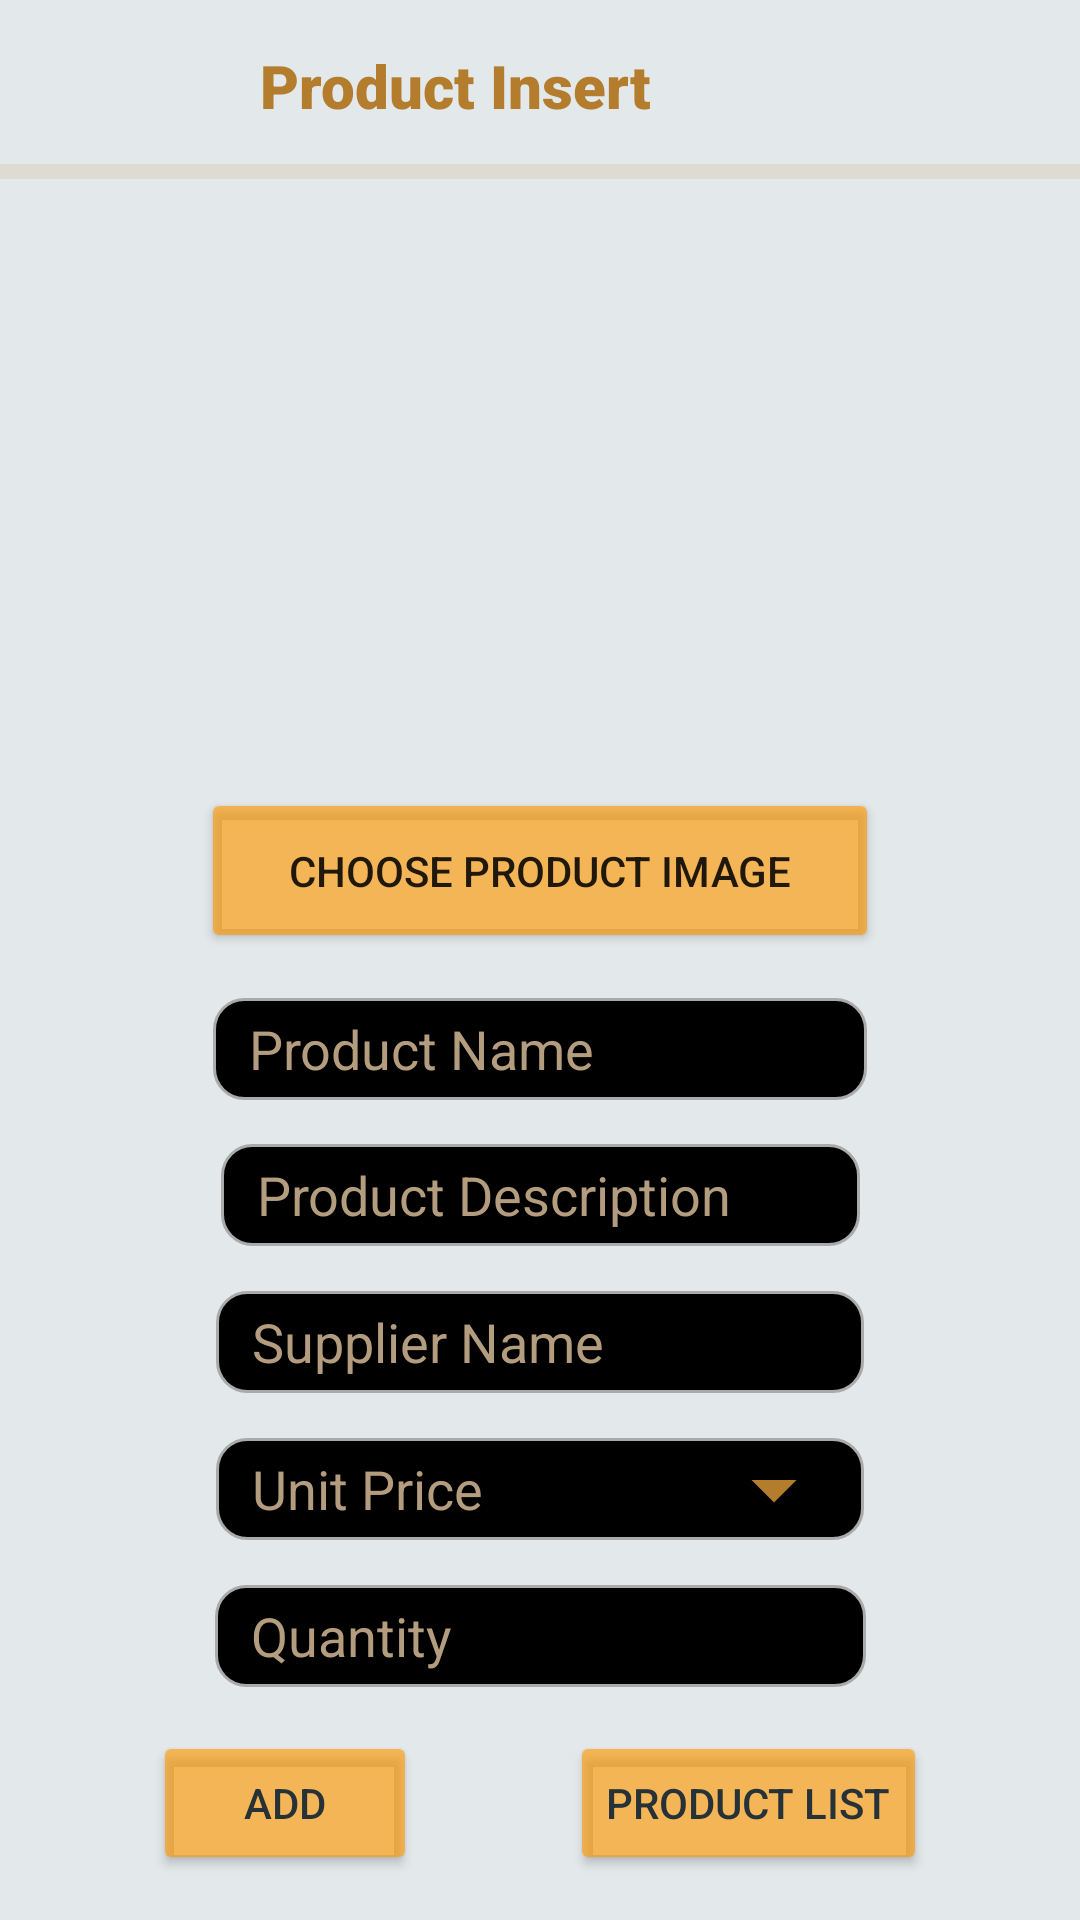

This screen was rendered from an Android layout file. Write that file and the resources it references.
<!-- AndroidManifest.xml: application theme Theme.KCC_MULTIPLEX -->
<!-- res/layout/activity_main7.xml -->
<?xml version="1.0" encoding="utf-8"?>
<androidx.constraintlayout.widget.ConstraintLayout xmlns:android="http://schemas.android.com/apk/res/android"
    xmlns:app="http://schemas.android.com/apk/res-auto"
    xmlns:tools="http://schemas.android.com/tools"
    android:layout_width="match_parent"
    android:layout_height="match_parent"
    android:background="#E3E8EA"
    tools:context=".MainActivity">

    <Button
        android:id="@+id/buttonUpdate"
        android:layout_width="wrap_content"
        android:layout_height="wrap_content"
        android:backgroundTint="#A1FF9800"
        android:text="@string/addbimovie"
        android:textColor="#263238"
        app:layout_constraintBottom_toBottomOf="parent"
        app:layout_constraintEnd_toStartOf="@+id/MovieList"
        app:layout_constraintHorizontal_bias="0.5"
        app:layout_constraintStart_toStartOf="parent"
        app:layout_constraintTop_toBottomOf="@+id/Quantity" />

    <Button
        android:id="@+id/MovieList"
        android:layout_width="wrap_content"
        android:layout_height="wrap_content"
        android:backgroundTint="#A1FF9800"
        android:text="@string/moivelist"
        android:textColor="#263238"
        app:layout_constraintBottom_toBottomOf="parent"
        app:layout_constraintEnd_toEndOf="parent"
        app:layout_constraintHorizontal_bias="0.5"
        app:layout_constraintStart_toEndOf="@+id/buttonUpdate"
        app:layout_constraintTop_toBottomOf="@+id/Quantity" />

    <TextView
        android:id="@+id/textView5"
        android:layout_width="187dp"
        android:layout_height="25dp"
        android:fontFamily="sans-serif-black"
        android:text="@string/movieinsert"
        android:textColor="#B37D2D"
        android:textSize="20sp"
        app:layout_constraintBottom_toTopOf="@+id/divider"
        app:layout_constraintEnd_toEndOf="parent"
        app:layout_constraintHorizontal_bias="0.5"
        app:layout_constraintStart_toStartOf="parent"
        app:layout_constraintTop_toTopOf="parent"
        app:layout_constraintVertical_bias="0.505" />

    <EditText
        android:id="@+id/productName"
        android:layout_width="218dp"
        android:layout_height="34dp"
        android:autofillHints=""
        android:background="@drawable/custom_input"
        android:ems="10"
        android:hint="@string/moviename"
        android:inputType="textPersonName"
        android:paddingStart="12dp"
        android:paddingEnd="12dp"
        android:textColor="#F3F0F0"
        android:textColorHint="#B39D7E"
        app:layout_constraintBottom_toTopOf="@+id/productDescription"
        app:layout_constraintEnd_toEndOf="parent"
        app:layout_constraintHorizontal_bias="0.5"
        app:layout_constraintStart_toStartOf="parent"
        app:layout_constraintTop_toBottomOf="@+id/mAdd"
        tools:ignore="TouchTargetSizeCheck" />

    <EditText
        android:id="@+id/productDescription"
        android:layout_width="213dp"
        android:layout_height="34dp"
        android:autofillHints=""
        android:background="@drawable/custom_input"
        android:ems="10"
        android:hint="@string/Movietype"
        android:inputType="textPersonName"
        android:paddingStart="12dp"
        android:paddingEnd="12dp"
        android:textColorHint="#B39D7E"
        app:layout_constraintBottom_toTopOf="@+id/supplier"
        app:layout_constraintEnd_toEndOf="parent"
        app:layout_constraintHorizontal_bias="0.5"
        app:layout_constraintStart_toStartOf="parent"
        app:layout_constraintTop_toBottomOf="@+id/productName"
        tools:ignore="TouchTargetSizeCheck" />

    <EditText
        android:id="@+id/Quantity"
        android:layout_width="217dp"
        android:layout_height="34dp"
        android:autofillHints=""
        android:background="@drawable/custom_input"
        android:ems="10"
        android:hint="@string/description"
        android:inputType="textPersonName"
        android:paddingStart="12dp"
        android:paddingEnd="12dp"
        android:textColorHint="#B39D7E"
        app:layout_constraintBottom_toTopOf="@+id/buttonUpdate"
        app:layout_constraintEnd_toEndOf="parent"
        app:layout_constraintHorizontal_bias="0.5"
        app:layout_constraintStart_toStartOf="parent"
        app:layout_constraintTop_toBottomOf="@+id/price"
        tools:ignore="TouchTargetSizeCheck" />

    <EditText
        android:id="@+id/supplier"
        android:layout_width="216dp"
        android:layout_height="34dp"
        android:autofillHints=""
        android:background="@drawable/custom_input"
        android:ems="10"
        android:hint="@string/moviehours"
        android:inputType="textPersonName"
        android:paddingStart="12dp"
        android:paddingEnd="12dp"
        android:textColorHint="#B39D7E"
        app:layout_constraintBottom_toTopOf="@+id/price"
        app:layout_constraintEnd_toEndOf="parent"
        app:layout_constraintHorizontal_bias="0.5"
        app:layout_constraintStart_toStartOf="parent"
        app:layout_constraintTop_toBottomOf="@+id/productDescription"
        tools:ignore="TouchTargetSizeCheck" />

    <EditText
        android:id="@+id/price"
        android:layout_width="216dp"
        android:layout_height="34dp"
        android:autofillHints=""
        android:background="@drawable/custom_input"
        android:drawableEnd="@drawable/drop"
        android:ems="10"
        android:hint="@string/MovieStatus"
        android:inputType="textPersonName"
        android:paddingStart="12dp"
        android:paddingEnd="12dp"
        android:textColorHint="#B39D7E"
        app:layout_constraintBottom_toTopOf="@+id/Quantity"
        app:layout_constraintEnd_toEndOf="parent"
        app:layout_constraintHorizontal_bias="0.5"
        app:layout_constraintStart_toStartOf="parent"
        app:layout_constraintTop_toBottomOf="@+id/supplier"
        tools:ignore="TouchTargetSizeCheck" />

    <View
        android:id="@+id/divider"
        android:layout_width="421dp"
        android:layout_height="5dp"
        android:background="?android:attr/listDivider"
        android:backgroundTint="#B37D2D"
        app:layout_constraintBottom_toTopOf="@+id/productImage"
        app:layout_constraintEnd_toEndOf="parent"
        app:layout_constraintHorizontal_bias="0.5"
        app:layout_constraintStart_toStartOf="parent"
        app:layout_constraintTop_toBottomOf="@+id/textView5" />

    <ImageView
        android:id="@+id/productImage"
        android:layout_width="195dp"
        android:layout_height="173dp"
        android:contentDescription="@string/Coming_Soon"
        app:layout_constraintBottom_toTopOf="@+id/mAdd"
        app:layout_constraintEnd_toEndOf="parent"
        app:layout_constraintHorizontal_bias="0.5"
        app:layout_constraintStart_toStartOf="parent"
        app:layout_constraintTop_toBottomOf="@+id/divider"
        app:srcCompat="@drawable/ic_launcher_background"
        tools:ignore="ImageContrastCheck" />

    <Button
        android:id="@+id/mAdd"
        android:layout_width="226dp"
        android:layout_height="55dp"
        android:backgroundTint="#A1FF9800"
        android:text="@string/chooseimage"
        app:layout_constraintBottom_toTopOf="@+id/productName"
        app:layout_constraintEnd_toEndOf="parent"
        app:layout_constraintHorizontal_bias="0.5"
        app:layout_constraintStart_toStartOf="parent"
        app:layout_constraintTop_toBottomOf="@+id/productImage"
        tools:ignore="TextContrastCheck" />

</androidx.constraintlayout.widget.ConstraintLayout>
<!-- resources referenced by this layout -->
<resources>
  <!-- drawable custom_input (drawable) -->
  <?xml version="1.0" encoding="utf-8"?>
  <selector xmlns:android="http://schemas.android.com/apk/res/android">
  
      <item android:state_enabled="true" android:state_focused="true">
          <shape android:shape="rectangle">
              <solid android:color="@android:color/background_dark"/>
              <corners android:radius="10dp"/>
              <stroke android:color="@color/cardview_light_background" android:width="1dp"/>
          </shape>
      </item>
  
      <item android:state_enabled="true">
          <shape android:shape="rectangle">
              <solid android:color="@android:color/background_dark"/>
              <corners android:radius="10dp"/>
              <stroke android:color="@android:color/darker_gray" android:width="1dp"/>
          </shape>
      </item>
  
  </selector>
  <!-- drawable drop (drawable) -->
  <vector android:height="36dp" android:tint="#B37D2D"
      android:viewportHeight="24" android:viewportWidth="24"
      android:width="36dp" xmlns:android="http://schemas.android.com/apk/res/android">
      <path android:fillColor="@android:color/white" android:pathData="M7,10l5,5 5,-5z"/>
  </vector>
  <string name="Coming_Soon">Coming Soon</string>
  <string name="MovieStatus">Unit Price</string>
  <string name="Movietype">Product Description</string>
  <string name="addbimovie">ADD</string>
  <string name="chooseimage">Choose Product Image</string>
  <string name="description">Quantity</string>
  <string name="moivelist">Product List</string>
  <string name="moviehours">Supplier Name</string>
  <string name="movieinsert">Product Insert</string>
  <string name="moviename">Product Name</string>
  <style name="Theme.KCC_MULTIPLEX" parent="Theme.MaterialComponents.DayNight.DarkActionBar">
          
          <item name="colorPrimary">@color/purple_500</item>
          <item name="colorPrimaryVariant">@color/purple_700</item>
          <item name="colorOnPrimary">@color/white</item>
          
          <item name="colorSecondary">@color/teal_200</item>
          <item name="colorSecondaryVariant">@color/teal_700</item>
          <item name="colorOnSecondary">@color/black</item>
          
          <item name="android:statusBarColor" tools:targetApi="l">?attr/colorPrimaryVariant</item>
          
      </style>
  <color name="purple_500">#FF6200EE</color>
  <color name="purple_700">#FF3700B3</color>
  <color name="white">#FFFFFFFF</color>
  <color name="teal_200">#FF03DAC5</color>
  <color name="teal_700">#FF018786</color>
  <color name="black">#FF000000</color>
</resources>
